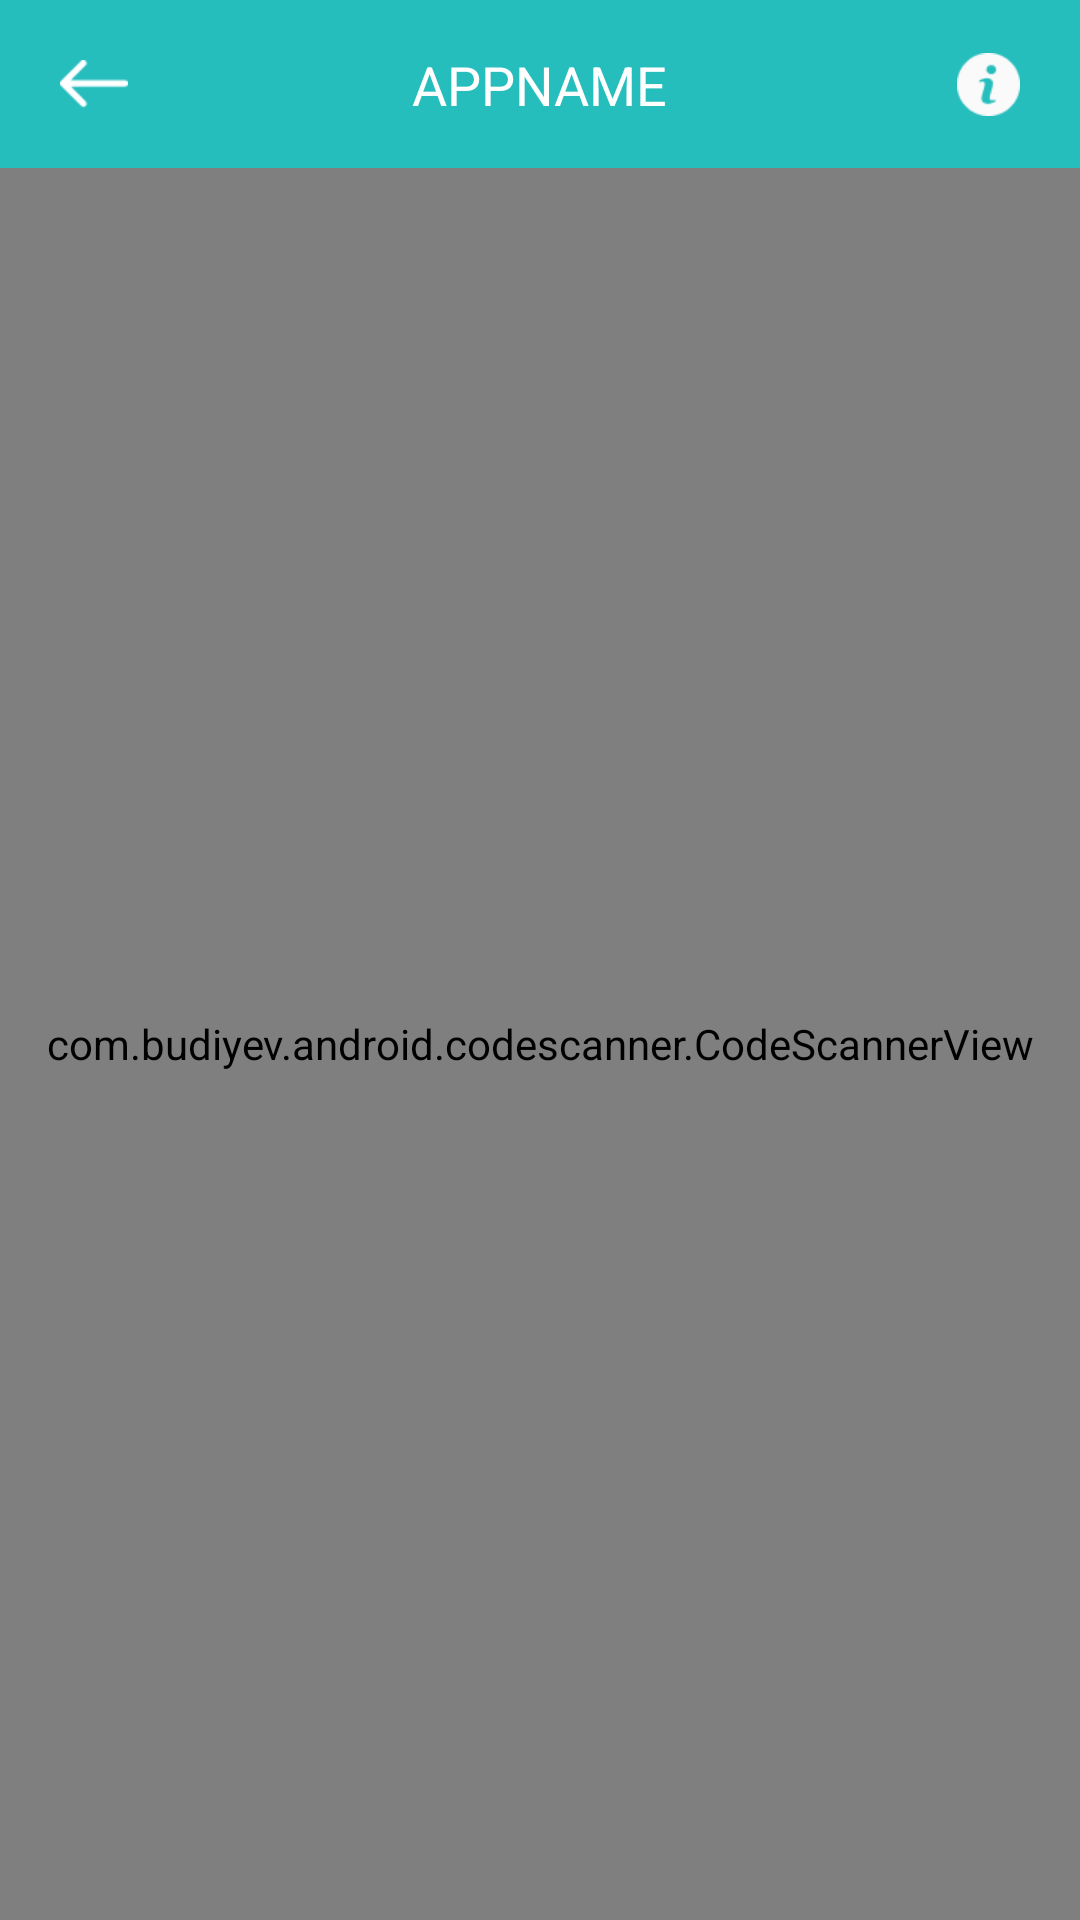

This screen was rendered from an Android layout file. Write that file and the resources it references.
<!-- AndroidManifest.xml: application theme Theme.CameraScannerDocScannerPDFMaker -->
<!-- res/layout/activity_barcode.xml -->
<?xml version="1.0" encoding="utf-8"?>
<androidx.constraintlayout.widget.ConstraintLayout xmlns:android="http://schemas.android.com/apk/res/android"
    xmlns:app="http://schemas.android.com/apk/res-auto"
    xmlns:tools="http://schemas.android.com/tools"
    android:layout_width="match_parent"
    android:layout_height="match_parent"
    tools:context=".activity.BarcodeActivity">

    <include
        android:id="@+id/header"
        layout="@layout/header" />

    <com.budiyev.android.codescanner.CodeScannerView
        android:id="@+id/scanner_view"
        android:layout_width="match_parent"
        android:layout_height="0dp"
        app:autoFocusButtonColor="@android:color/white"
        app:autoFocusButtonVisible="true"
        app:flashButtonColor="@android:color/white"
        app:flashButtonVisible="true"
        app:frameAspectRatioHeight="1"
        app:frameAspectRatioWidth="1"
        app:frameColor="@android:color/white"
        app:frameCornersRadius="0dp"
        app:frameCornersSize="50dp"
        app:frameSize="0.75"
        app:frameThickness="2dp"
        app:layout_constraintBottom_toBottomOf="parent"
        app:layout_constraintTop_toBottomOf="@id/header"
        app:maskColor="#77000000" />

</androidx.constraintlayout.widget.ConstraintLayout>
<!-- res/layout/header.xml (included above) -->
<?xml version="1.0" encoding="utf-8"?>
<androidx.constraintlayout.widget.ConstraintLayout xmlns:android="http://schemas.android.com/apk/res/android"
    xmlns:app="http://schemas.android.com/apk/res-auto"
    android:layout_width="match_parent"
    android:layout_height="56dp"
    android:background="#26BDBD">

    <ImageView
        android:id="@+id/back"
        android:layout_width="wrap_content"
        android:layout_height="wrap_content"
        android:layout_marginLeft="20dp"
        android:src="@drawable/back"
        app:layout_constraintBottom_toBottomOf="parent"
        app:layout_constraintLeft_toLeftOf="parent"
        app:layout_constraintTop_toTopOf="parent" />

    <TextView
        android:id="@+id/headerTitle"
        android:layout_width="wrap_content"
        android:layout_height="wrap_content"
        android:text="APPNAME"
        android:textColor="@color/white"
        android:textSize="18dp"
        app:layout_constraintBottom_toBottomOf="parent"
        app:layout_constraintLeft_toLeftOf="parent"
        app:layout_constraintRight_toRightOf="parent"
        app:layout_constraintTop_toTopOf="parent" />

    <ImageView
        android:id="@+id/info1"
        android:layout_width="wrap_content"
        android:layout_height="wrap_content"
        android:layout_marginRight="20dp"
        android:src="@drawable/ic_info_header"
        app:layout_constraintBottom_toBottomOf="parent"
        app:layout_constraintRight_toRightOf="parent"
        app:layout_constraintTop_toTopOf="parent" />

</androidx.constraintlayout.widget.ConstraintLayout>
<!-- resources referenced by this layout -->
<resources>
  <color name="white">#FFFFFFFF</color>
  <!-- drawable back: png bitmap (drawable-xhdpi, 323 bytes) -->
  <!-- drawable ic_info_header: png bitmap (drawable-xhdpi, 998 bytes) -->
  <style name="Theme.CameraScannerDocScannerPDFMaker" parent="Theme.MaterialComponents.DayNight.NoActionBar">
          
          <item name="colorPrimary">@color/purple_500</item>
          <item name="colorPrimaryVariant">@color/purple_700</item>
          <item name="colorOnPrimary">@color/white</item>
          
          <item name="colorSecondary">@color/teal_200</item>
          <item name="colorSecondaryVariant">@color/teal_700</item>
          <item name="colorOnSecondary">@color/black</item>
          
          <item name="android:statusBarColor" tools:targetApi="l">?attr/colorPrimaryVariant</item>
          <item name="android:windowNoTitle">true</item>
          <item name="android:windowActionBar">false</item>
          <item name="android:windowFullscreen">true</item>
          <item name="android:windowContentOverlay">@null</item>
      </style>
  <color name="purple_500">#FF6200EE</color>
  <color name="purple_700">#FF3700B3</color>
  <color name="teal_200">#FF03DAC5</color>
  <color name="teal_700">#FF018786</color>
  <color name="black">#FF000000</color>
</resources>
